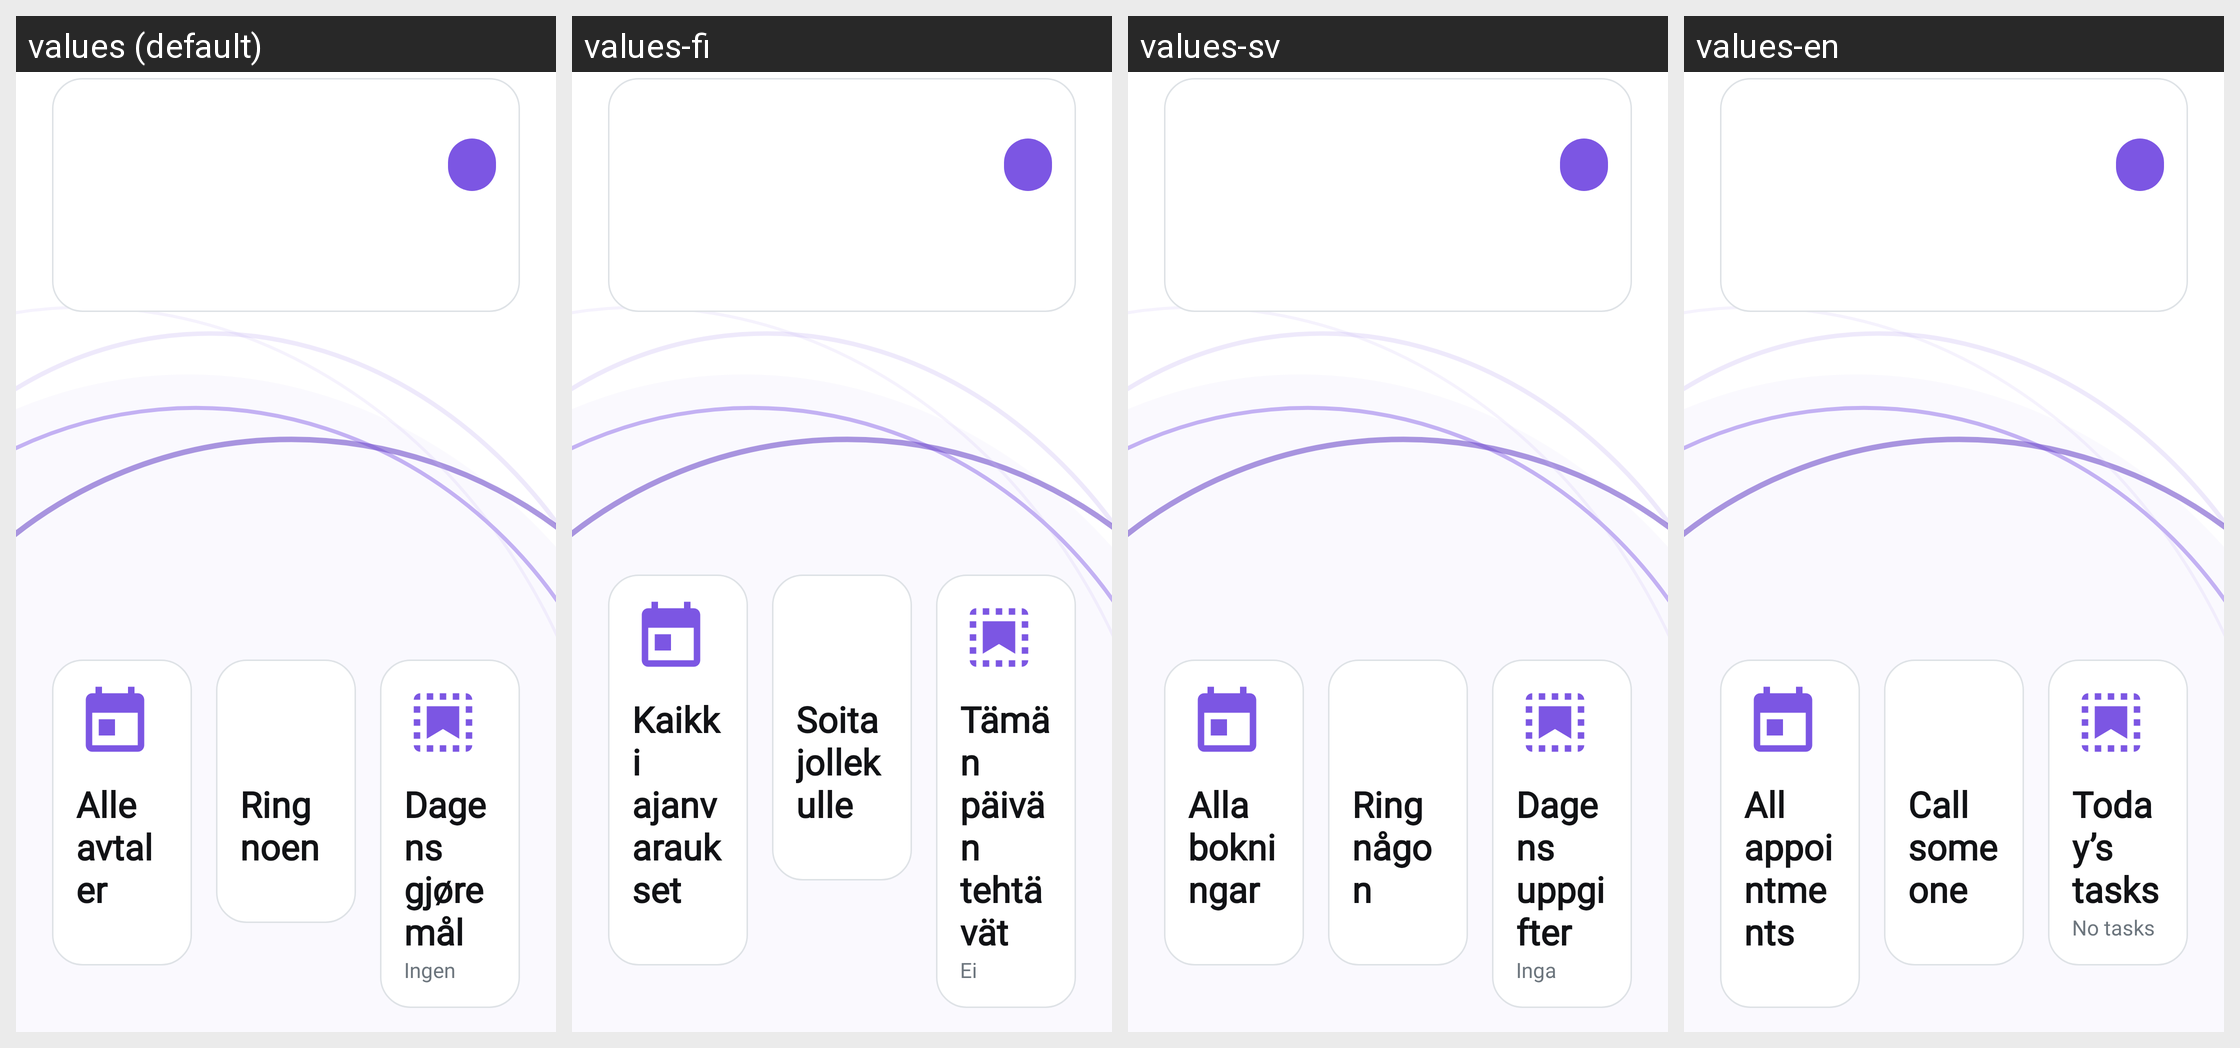

The Android screen above is rendered under several locales of the same app. Produce the string resources it draws, with the default and per-locale values.
Android screen res/layout/fragment_home.xml rendered under 4 locales, left to right: values (default), values-fi, values-sv, values-en. Device: Nexus 5 (rendered at 1080×1920; each locale shown at half size, 540×960, under a caption strip naming it); theme Theme.TV_caller_app.
Other locales in the repository, not shown: values-de, values-fr, values-nl.
Strings drawn on this screen, with the default value and each locale's value (text and hints the layout hard-codes, and strings that could not be matched under every locale, appear in the picture but are not listed):

home_all_appointments
  values: Alle avtaler
  values-fi: Kaikki ajanvaraukset
  values-sv: Alla bokningar
  values-en: All appointments

home_call_someone
  values: Ring noen
  values-fi: Soita jollekulle
  values-sv: Ring någon
  values-en: Call someone

home_daily_tasks
  values: Dagens gjøremål
  values-fi: Tämän päivän tehtävät
  values-sv: Dagens uppgifter
  values-en: Today’s tasks

ai_no_daily_tasks_short
  values: Ingen gjøremål i dag
  values-fi: Ei tehtäviä tänään
  values-sv: Inga uppgifter i dag
  values-en: No tasks today
